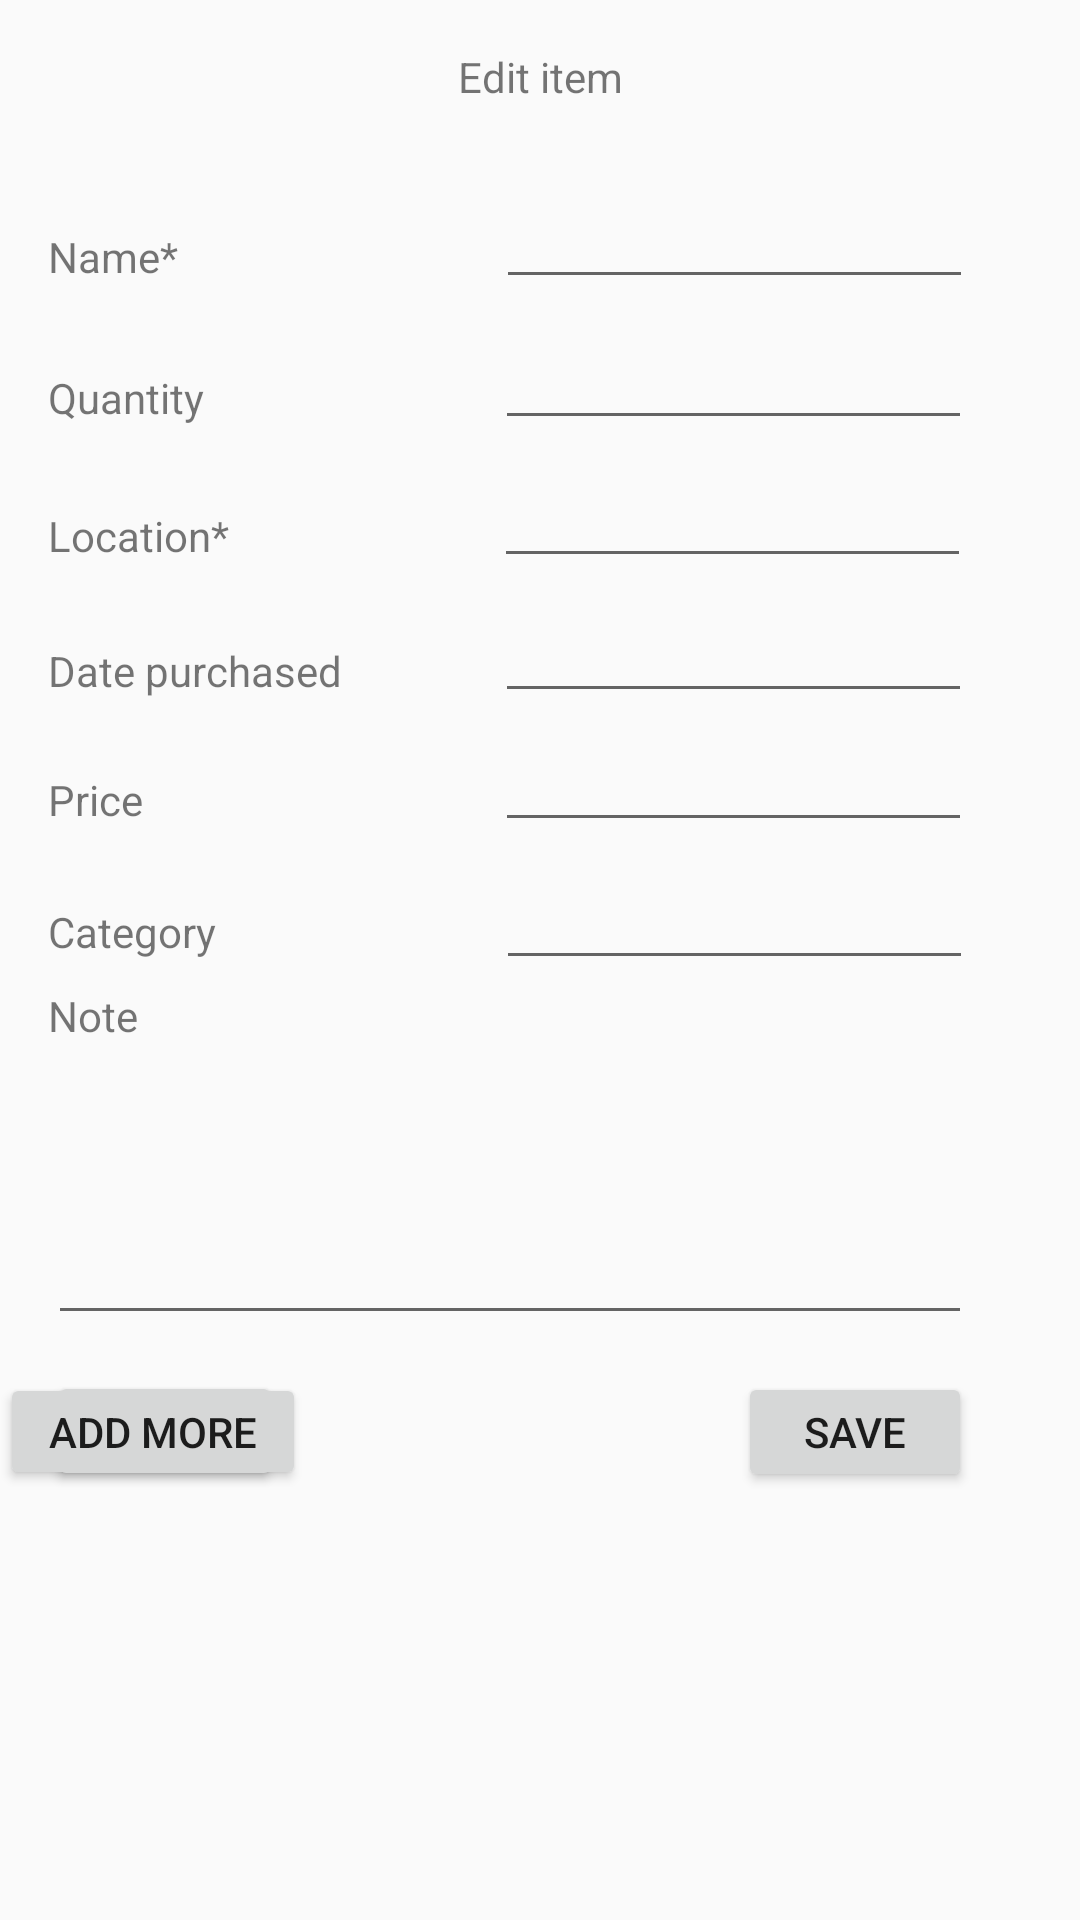

This screen was rendered from an Android layout file. Write that file and the resources it references.
<!-- AndroidManifest.xml: application theme AppTheme -->
<!-- res/layout/activity_edit_item.xml -->
<?xml version="1.0" encoding="utf-8"?>
<android.support.constraint.ConstraintLayout xmlns:android="http://schemas.android.com/apk/res/android"
    xmlns:app="http://schemas.android.com/apk/res-auto"
    xmlns:tools="http://schemas.android.com/tools"
    android:layout_width="match_parent"
    android:layout_height="match_parent"
    tools:context="com.example.usp05.githubtry.AddItemActivity">

    <TextView
        android:id="@+id/textView0"
        android:layout_width="wrap_content"
        android:layout_height="17dp"
        android:layout_marginBottom="8dp"
        android:layout_marginEnd="8dp"
        android:layout_marginStart="8dp"
        android:layout_marginTop="16dp"
        android:text="Edit item"
        app:layout_constraintBottom_toTopOf="@+id/textView1"
        app:layout_constraintEnd_toEndOf="parent"
        app:layout_constraintHorizontal_bias="0.501"
        app:layout_constraintStart_toStartOf="parent"
        app:layout_constraintTop_toTopOf="parent"
        app:layout_constraintVertical_bias="0.0" />

    <TextView
        android:id="@+id/textView1"
        android:layout_width="wrap_content"
        android:layout_height="wrap_content"
        android:layout_marginTop="76dp"
        android:text="Name*"
        app:layout_constraintStart_toStartOf="@+id/textView2"
        app:layout_constraintTop_toTopOf="parent" />

    <TextView
        android:id="@+id/textView2"
        android:layout_width="wrap_content"
        android:layout_height="wrap_content"
        android:layout_marginTop="28dp"
        android:text="Quantity"
        app:layout_constraintStart_toStartOf="@+id/textView3"
        app:layout_constraintTop_toBottomOf="@+id/textView1" />

    <TextView
        android:id="@+id/textView3"
        android:layout_width="wrap_content"
        android:layout_height="20dp"
        android:layout_marginTop="27dp"
        android:text="Location*"
        app:layout_constraintStart_toStartOf="@+id/textView4"
        app:layout_constraintTop_toBottomOf="@+id/textView2" />

    <TextView
        android:id="@+id/textView4"
        android:layout_width="wrap_content"
        android:layout_height="wrap_content"
        android:layout_marginTop="25dp"
        android:text="Date purchased"
        app:layout_constraintStart_toStartOf="@+id/textView5"
        app:layout_constraintTop_toBottomOf="@+id/textView3" />

    <TextView
        android:id="@+id/textView5"
        android:layout_width="wrap_content"
        android:layout_height="wrap_content"
        android:layout_marginTop="24dp"
        android:text="Price"
        app:layout_constraintStart_toStartOf="@+id/textView6"
        app:layout_constraintTop_toBottomOf="@+id/textView4" />

    <TextView
        android:id="@+id/textView6"
        android:layout_width="wrap_content"
        android:layout_height="wrap_content"
        android:layout_marginTop="25dp"
        android:text="Category"
        app:layout_constraintStart_toStartOf="@+id/textView7"
        app:layout_constraintTop_toBottomOf="@+id/textView5" />

    <TextView
        android:id="@+id/textView7"
        android:layout_width="wrap_content"
        android:layout_height="wrap_content"
        android:layout_marginTop="9dp"
        android:text="Note"
        app:layout_constraintStart_toStartOf="@+id/ET_note"
        app:layout_constraintTop_toBottomOf="@+id/textView6" />

    <EditText
        android:id="@+id/ET_note"
        android:layout_width="308dp"
        android:layout_height="90dp"
        android:layout_marginEnd="36dp"
        android:layout_marginRight="36dp"
        android:layout_marginTop="7dp"
        android:ems="10"
        android:inputType="textPersonName"
        android:singleLine="false"
        app:layout_constraintEnd_toEndOf="parent"
        app:layout_constraintTop_toBottomOf="@+id/textView7" />

    <EditText
        android:id="@+id/ET_category"
        android:layout_width="159dp"
        android:layout_height="40dp"
        android:layout_marginLeft="93dp"
        android:layout_marginStart="93dp"
        android:ems="10"
        android:inputType="textPersonName"
        app:layout_constraintBaseline_toBaselineOf="@+id/textView6"
        app:layout_constraintEnd_toEndOf="@+id/ET_note"
        app:layout_constraintStart_toEndOf="@+id/textView6" />

    <EditText
        android:id="@+id/ET_price"
        android:layout_width="159dp"
        android:layout_height="38dp"
        android:layout_marginLeft="117dp"
        android:layout_marginStart="117dp"
        android:ems="10"
        android:inputType="textPersonName"
        app:layout_constraintBaseline_toBaselineOf="@+id/textView5"
        app:layout_constraintEnd_toEndOf="@+id/ET_category"
        app:layout_constraintStart_toEndOf="@+id/textView5" />

    <EditText
        android:id="@+id/ET_datepurch"
        android:layout_width="159dp"
        android:layout_height="38dp"
        android:layout_marginLeft="51dp"
        android:layout_marginStart="51dp"
        android:ems="10"
        android:inputType="textPersonName"
        app:layout_constraintBaseline_toBaselineOf="@+id/textView4"
        app:layout_constraintEnd_toEndOf="@+id/ET_price"
        app:layout_constraintStart_toEndOf="@+id/textView4" />

    <EditText
        android:id="@+id/ET_location"
        android:layout_width="159dp"
        android:layout_height="38dp"
        android:layout_marginLeft="88dp"
        android:layout_marginStart="88dp"
        android:ems="10"
        android:inputType="textPersonName"
        app:layout_constraintBaseline_toBaselineOf="@+id/textView3"
        app:layout_constraintEnd_toEndOf="@+id/ET_datepurch"
        app:layout_constraintStart_toEndOf="@+id/textView3" />

    <EditText
        android:id="@+id/ET_quantity"
        android:layout_width="159dp"
        android:layout_height="38dp"
        android:layout_marginLeft="97dp"
        android:layout_marginStart="97dp"
        android:ems="10"
        android:inputType="textPersonName"
        app:layout_constraintBaseline_toBaselineOf="@+id/textView2"
        app:layout_constraintEnd_toEndOf="@+id/ET_location"
        app:layout_constraintStart_toEndOf="@+id/textView2" />

    <EditText
        android:id="@+id/ET_name"
        android:layout_width="159dp"
        android:layout_height="38dp"
        android:layout_marginLeft="106dp"
        android:layout_marginStart="106dp"
        android:ems="10"
        android:inputType="textPersonName"
        app:layout_constraintBaseline_toBaselineOf="@+id/textView1"
        app:layout_constraintEnd_toEndOf="@+id/ET_quantity"
        app:layout_constraintStart_toEndOf="@+id/textView1" />

    <Button
        android:id="@+id/saveBTN"
        android:layout_width="78dp"
        android:layout_height="40dp"
        android:onClick="onSaveClick"
        android:text="Save"
        app:layout_constraintBottom_toBottomOf="@+id/addMoreBTN"
        app:layout_constraintEnd_toEndOf="@+id/ET_note"
        app:layout_constraintTop_toTopOf="@+id/addMoreBTN" />

    <Button
        android:id="@+id/deleteBTN"
        android:layout_width="78dp"
        android:layout_height="40dp"
        android:layout_marginTop="12dp"
        android:text="Delete"
        app:layout_constraintStart_toStartOf="@+id/ET_note"
        app:layout_constraintTop_toBottomOf="@+id/ET_note" />

    <Button
        android:id="@+id/addMoreBTN"
        android:layout_width="102dp"
        android:layout_height="39dp"
        android:text="Add More"
        app:layout_constraintBottom_toBottomOf="@+id/deleteBTN"
        app:layout_constraintTop_toTopOf="@+id/deleteBTN"
        tools:layout_editor_absoluteX="143dp" />

</android.support.constraint.ConstraintLayout>
<!-- resources referenced by this layout -->
<resources>
  <style name="AppTheme" parent="Theme.AppCompat.Light.NoActionBar">
          
          <itemHandler name="colorPrimary">@color/colorPrimary</itemHandler>
          <itemHandler name="colorPrimaryDark">@color/colorPrimaryDark</itemHandler>
          <itemHandler name="colorAccent">@color/colorAccent</itemHandler>
      </style>
  <color name="colorPrimary">#3F51B5</color>
  <color name="colorPrimaryDark">#303F9F</color>
  <color name="colorAccent">#FF4081</color>
</resources>
